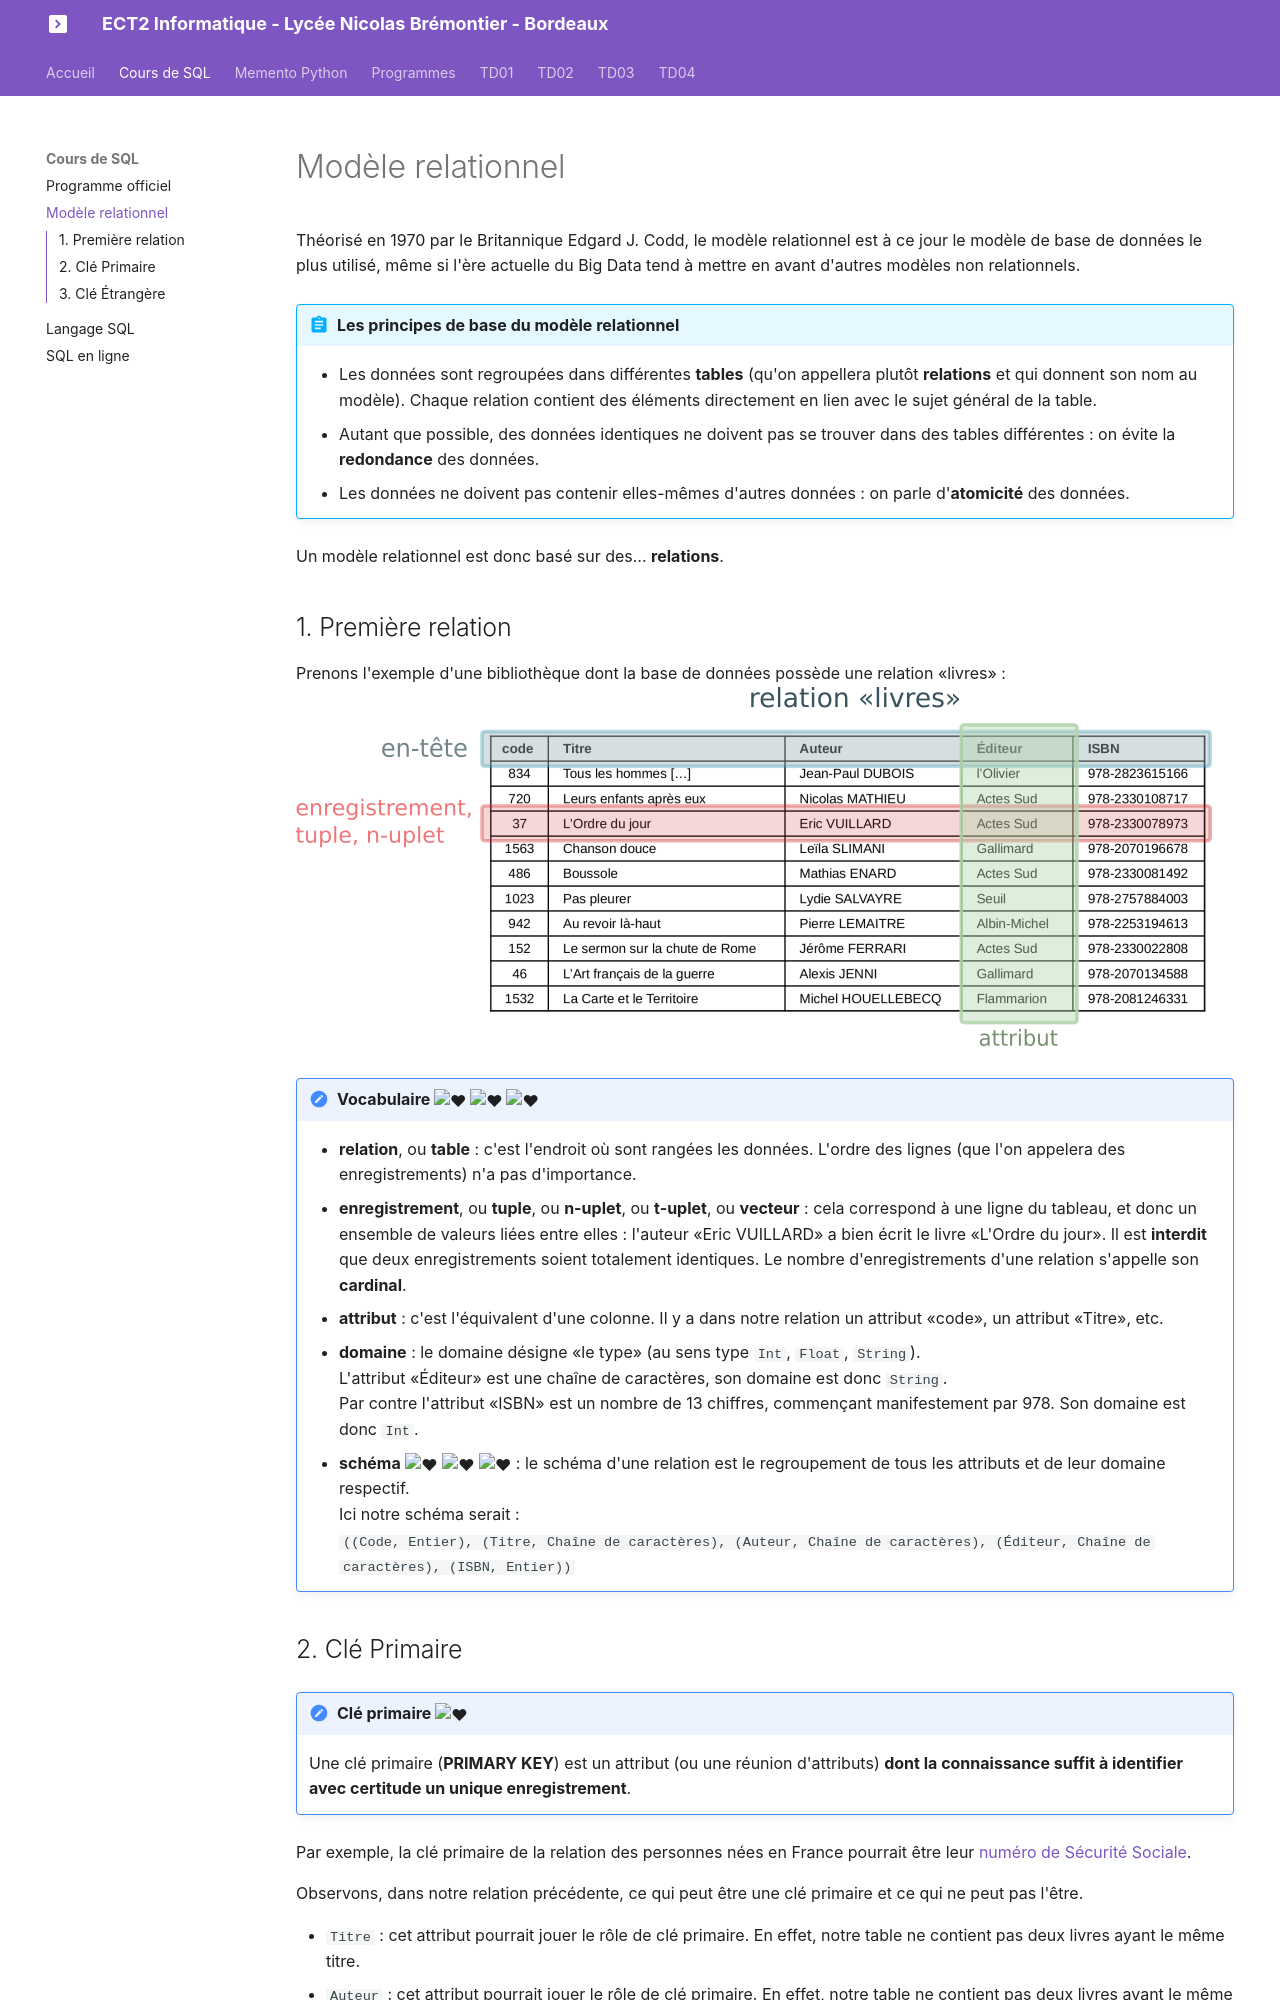

repository: glassus/ect2 · page: CoursSQL/modele_relationnel/index.html · generator: mkdocs

#  Modèle relationnel


Théorisé en 1970 par le Britannique Edgard J. Codd, 
le modèle relationnel est à ce jour le modèle de base de données le plus utilisé, même si l'ère actuelle du Big Data tend à mettre en avant d'autres modèles non relationnels.


!!! abstract "Les principes de base du modèle relationnel"
    - Les données sont regroupées dans différentes **tables** (qu'on appellera plutôt **relations** et qui donnent son nom au modèle). Chaque relation contient des éléments directement en lien avec le sujet général de la table.
    - Autant que possible, des données identiques ne doivent pas se trouver dans des tables différentes : on évite la **redondance** des données.
    - Les données ne doivent pas contenir elles-mêmes d'autres données : on parle d'**atomicité** des données.



Un modèle relationnel est donc basé sur des... **relations**.
